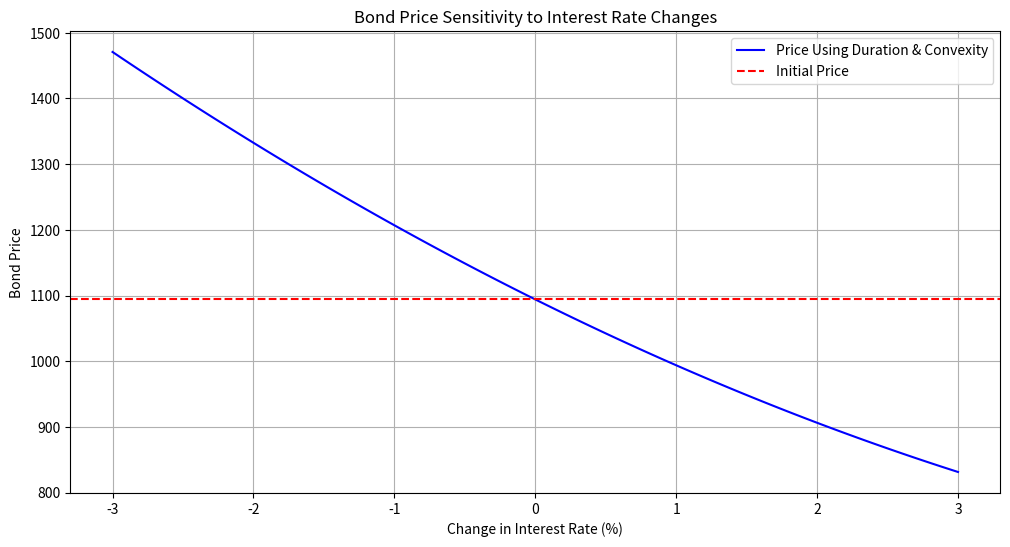

Write Python code to recreate this figure.
import numpy as np
import matplotlib.pyplot as plt

faceValue = 1000
couponRate = 0.075
yearsToMaturity = 15
yieldToMaturity = 0.065

annualCoupon = faceValue * couponRate
cashFlows = np.array([annualCoupon] * (yearsToMaturity - 1) + [annualCoupon + faceValue])
timePeriods = np.arange(1, yearsToMaturity + 1)

# Bond price
def calculateBondPrice(yieldRate):
    discountedCashFlows = cashFlows / (1 + yieldRate) ** timePeriods
    return np.sum(discountedCashFlows)

initialPrice = calculateBondPrice(yieldToMaturity)
print(f"Initial bond price: {initialPrice: .2f}")

# Macaulay duration
def calculateDuration(yieldRate):
    discounted_times = timePeriods * (cashFlows / (1 + yieldRate) ** timePeriods)
    bond_price = calculateBondPrice(yieldRate)
    return np.sum(discounted_times) / bond_price

duration = calculateDuration(yieldToMaturity)
print(f"Bond duration: {duration: .2f}")

# Convexity
def calculateConvexity(yieldRate):
    discounted_convexity = timePeriods * (timePeriods + 1) * (cashFlows / (1 + yieldRate) ** (timePeriods + 2))
    bond_price = calculateBondPrice(yieldRate)
    return np.sum(discounted_convexity) / bond_price

convexity = calculateConvexity(yieldToMaturity)
print(f"Convexity: {convexity: .2f}")

# Simulate bond prices under different interest rate scenarios
interestRateChanges = np.linspace(-0.03, 0.03, 100)  # Interest rate changes from -3% to +3%
priceChanges = []

for change in interestRateChanges:
    newYield = yieldToMaturity + change
    # Price approximation using duration and convexity
    price_change = -duration * change * initialPrice + 0.5 * convexity * (change ** 2) * initialPrice
    priceChanges.append(initialPrice + price_change)

# Visualization
plt.figure(figsize=(12, 6))
plt.plot(interestRateChanges * 100, priceChanges, label="Price Using Duration & Convexity", color="blue")
plt.axhline(y=initialPrice, color="red", linestyle="--", label="Initial Price")
plt.title("Bond Price Sensitivity to Interest Rate Changes")
plt.xlabel("Change in Interest Rate (%)")
plt.ylabel("Bond Price")
plt.legend()
plt.grid()
plt.show()
